Dataset: augmented_synth_line (GitHub, psykodan/aiPrint-Data-Creation). Classes: good, over-printed, under-printed.

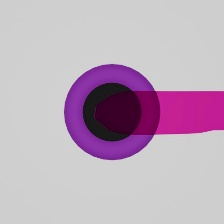
Label: under-printed

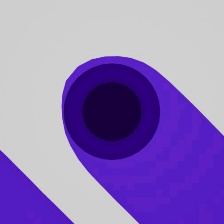
Label: over-printed

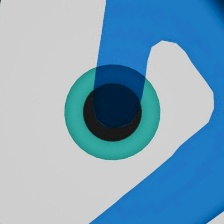
Label: good

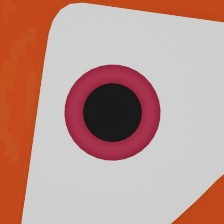
Label: under-printed

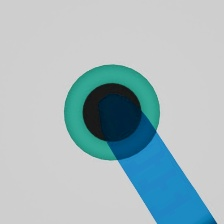
Label: good

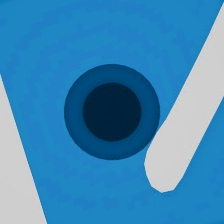
Label: over-printed
